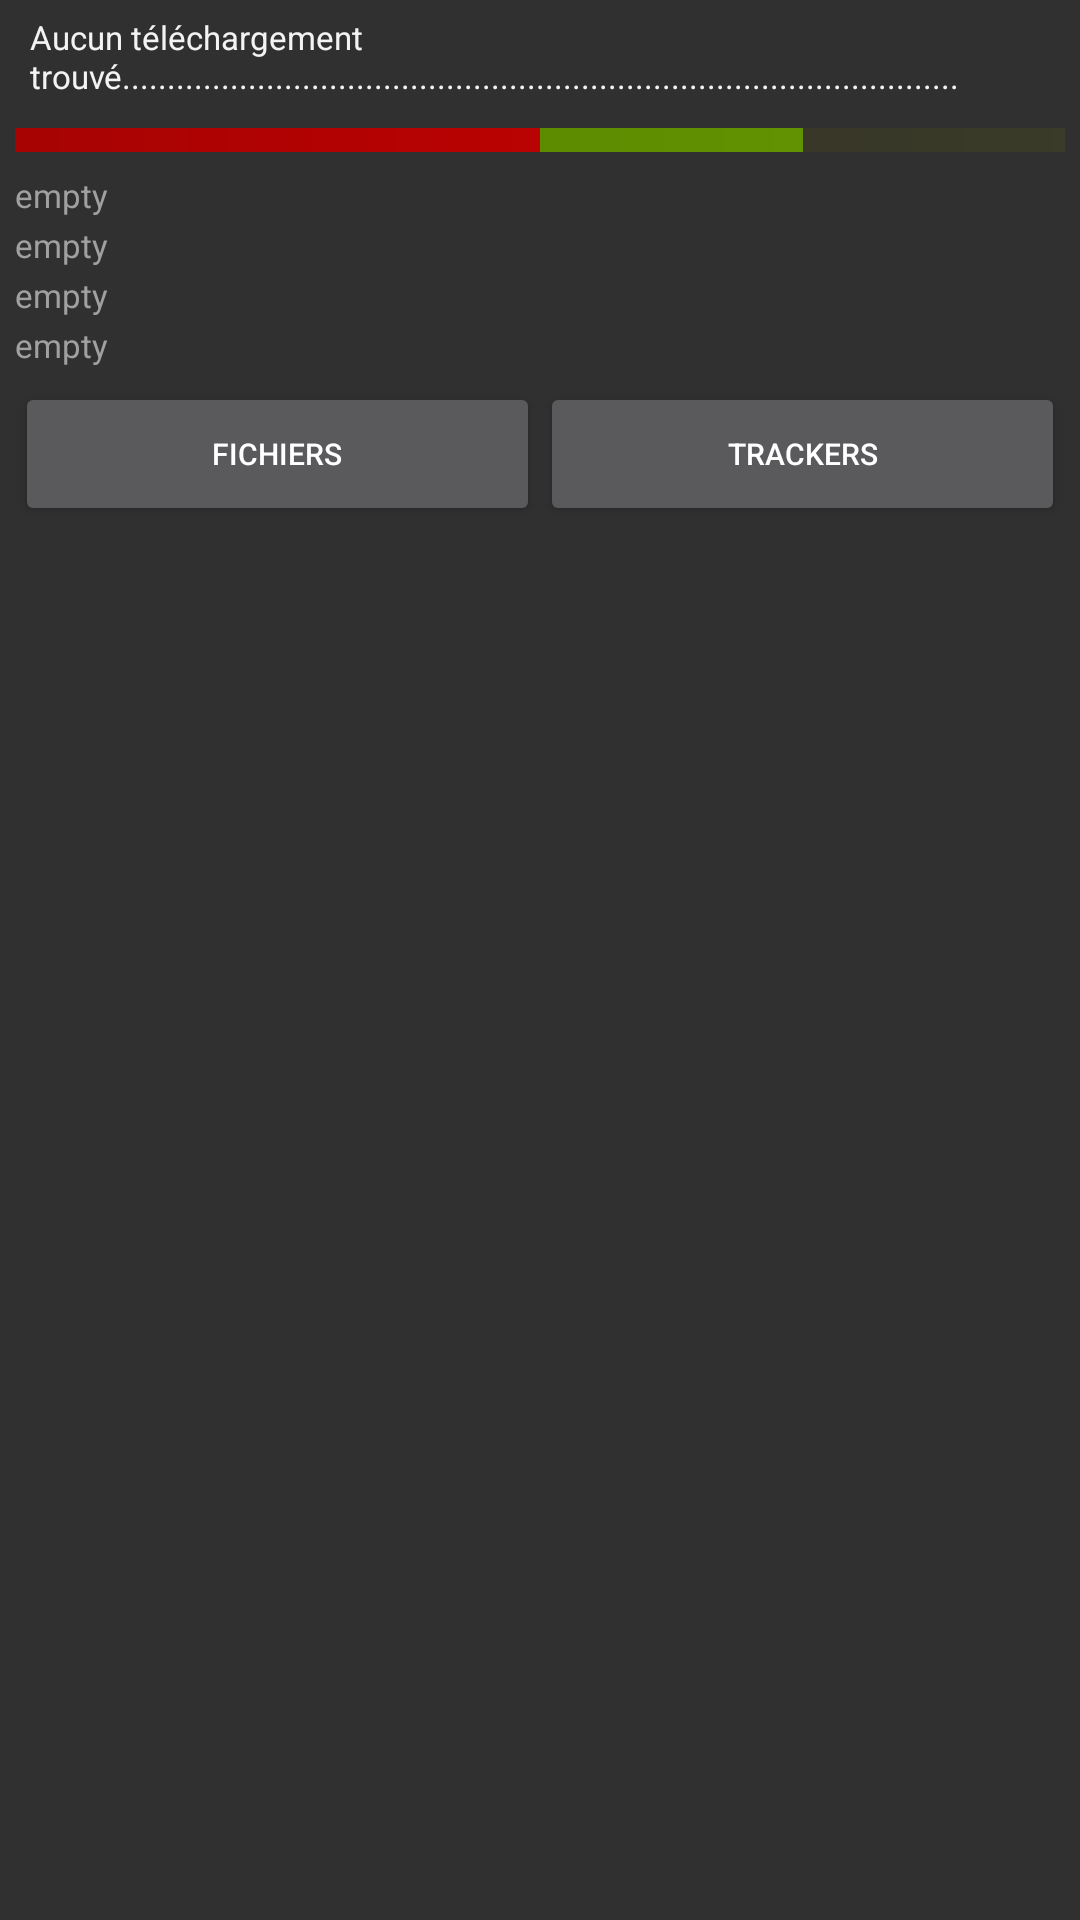

Reconstruct the res/layout file that produces this screen, plus the resources it refers to.
<!-- AndroidManifest.xml: application theme AppTheme -->
<!-- res/layout/dwl_detail.xml -->
<?xml version="1.0" encoding="utf-8"?>
<RelativeLayout xmlns:android="http://schemas.android.com/apk/res/android"
    android:layout_width="fill_parent"
    android:layout_height="fill_parent"
    android:orientation="vertical">

    <LinearLayout android:id="@+id/laDownloadTitle"
        android:layout_width="fill_parent"
    	android:layout_height="wrap_content"
        >

		    <ImageView
		        android:id="@+id/imgTypeTransfert"
		        android:layout_width="wrap_content"
		        android:layout_height="wrap_content"
		        android:layout_alignParentLeft="true"
		        android:layout_alignTop="@+id/tvDownloadName"
		        android:layout_marginLeft="5dp"
		        android:layout_marginTop="5dp"
		        android:contentDescription="@string/imgDescription"
		        android:src="@drawable/ic_menu_download" />
		
		    <TextView
		        android:id="@+id/tvDownloadName"
		        android:layout_width="wrap_content"
		        android:layout_height="wrap_content"
		        android:layout_alignParentTop="true"
		        android:layout_marginBottom="5dp"
		        android:layout_marginLeft="5dp"
		        android:layout_marginRight="5dp"
		        android:layout_marginTop="5dp"
		        android:layout_toRightOf="@+id/imgTypeTransfert"
		        android:text="@string/noDownload"
		        android:textColor="#F3F3F3"
		        android:textSize="11dip" />

	</LinearLayout>

    <ProgressBar
        android:id="@+id/progressBarDownload"
        style="?android:attr/progressBarStyleHorizontal"
        android:layout_width="wrap_content"
        android:layout_height="wrap_content"
        android:layout_alignParentLeft="true"
        android:layout_alignParentRight="true"
        android:layout_below="@+id/laDownloadTitle"
        android:layout_marginLeft="5dp"
        android:layout_marginRight="5dp"
        android:layout_marginTop="5dp"
        android:layout_marginBottom="5dp"
        android:maxHeight="8dip"
        android:minHeight="8dip"
        android:progress="50"
        android:secondaryProgress="75"
        android:progressDrawable="@drawable/greenminiprogress" />
        
    <TextView
        android:id="@+id/progressStatus"
        android:layout_width="wrap_content"
        android:layout_height="wrap_content"
        android:layout_alignLeft="@+id/progressBarDownload"
        android:layout_alignRight="@+id/progressBarDownload"
        android:layout_below="@+id/progressBarDownload"
        android:layout_marginTop="2dp"
        android:text="@string/empty"
        android:textColor="#A0A0A0"
        android:textSize="11dip" />
        
    <TextView
        android:id="@+id/progressUpStatus"
        android:layout_width="wrap_content"
        android:layout_height="wrap_content"
        android:layout_alignLeft="@+id/progressBarDownload"
        android:layout_alignRight="@+id/progressBarDownload"
        android:layout_below="@+id/progressStatus"
        android:layout_marginTop="2dp"
        android:text="@string/empty"
        android:textColor="#A0A0A0"
        android:textSize="11dip" />
        
    <TextView
        android:id="@+id/tvSize"
        android:layout_width="wrap_content"
        android:layout_height="wrap_content"
        android:layout_alignLeft="@+id/progressBarDownload"
        android:layout_alignRight="@+id/progressBarDownload"
        android:layout_below="@+id/progressUpStatus"
        android:layout_marginTop="2dp"
        android:text="@string/empty"
        android:textColor="#A0A0A0"
        android:textSize="11dip" />
        
    <TextView
        android:id="@+id/tvUrl"
        android:layout_width="wrap_content"
        android:layout_height="wrap_content"
        android:layout_alignLeft="@+id/progressBarDownload"
        android:layout_alignRight="@+id/progressBarDownload"
        android:layout_below="@+id/tvSize"
        android:layout_marginTop="2dp"
        android:text="@string/empty"
        android:textColor="#A0A0A0"
        android:textSize="11dip" />
        
    <TextView
        android:id="@+id/tvErrmsg"
        android:layout_width="wrap_content"
        android:layout_height="wrap_content"
        android:layout_alignLeft="@+id/progressBarDownload"
        android:layout_alignRight="@+id/progressBarDownload"
        android:layout_below="@+id/tvUrl"
        android:layout_marginTop="2dp"
        android:visibility="gone"
        android:text="@string/empty"
        android:textColor="#A0A0A0"
        android:textSize="11dip" />
    <LinearLayout
        android:id="@+id/btnBar"
    android:orientation="horizontal"
    android:layout_height="wrap_content"
    android:layout_width="match_parent"
        android:layout_below="@+id/tvErrmsg" 
    android:padding="5dp"
            android:layout_weight="2">
		    <Button 
		        android:id="@+id/btnShowFiles"
		        android:layout_width="wrap_content" 
		        android:layout_height="wrap_content"
        android:textSize="10dip" 
            	android:layout_weight="1"
		        android:text="Fichiers"/>
		    <Button 
		        android:id="@+id/btnShowTrackers"
		        android:layout_alignRight="@+id/btnShowFiles"
		        android:layout_width="wrap_content" 
        android:textSize="10dip" 
		        android:layout_height="wrap_content"
            	android:layout_weight="1"
		        android:text="Trackers"/>
    </LinearLayout>
    
    <ListView
        android:id="@+id/listFiles"
        android:layout_width="fill_parent"
        android:layout_marginTop="2dp"
        android:dividerHeight="0dp"
		android:divider="@null"
        android:layout_height="wrap_content"
        android:layout_below="@+id/btnBar" />

</RelativeLayout>
<!-- resources referenced by this layout -->
<resources>
  <!-- drawable greenminiprogress (drawable) -->
  <?xml version="1.0" encoding="utf-8"?>
  <layer-list xmlns:android="http://schemas.android.com/apk/res/android">
  <item android:id="@android:id/background">
      <shape>
          <gradient
                  android:startColor="#40370F0F"
                  android:endColor="#40565D0F" />
      </shape>
  </item>
  
  
  
  <item android:id="@android:id/secondaryProgress">
      <clip>
          <shape>
              <gradient
                  android:startColor="#557E03"
                  android:endColor="#669900"/>
          </shape>
      </clip>
  </item>
  <item
      android:id="@android:id/progress"
  >
      <clip>
          <shape>
              <gradient
                  android:startColor="#A70303"
                  android:endColor="#CC0000"/>
          </shape>
      </clip>
  </item>
  
  </layer-list>
  <string name="empty">empty</string>
  <string name="imgDescription" />
  <string name="noDownload">Aucun téléchargement trouvé.............................................................................................</string>
  <style name="AppTheme" parent="AppBaseTheme">
          
      </style>
  <style name="AppBaseTheme" parent="Theme.AppCompat">
          
      </style>
</resources>
